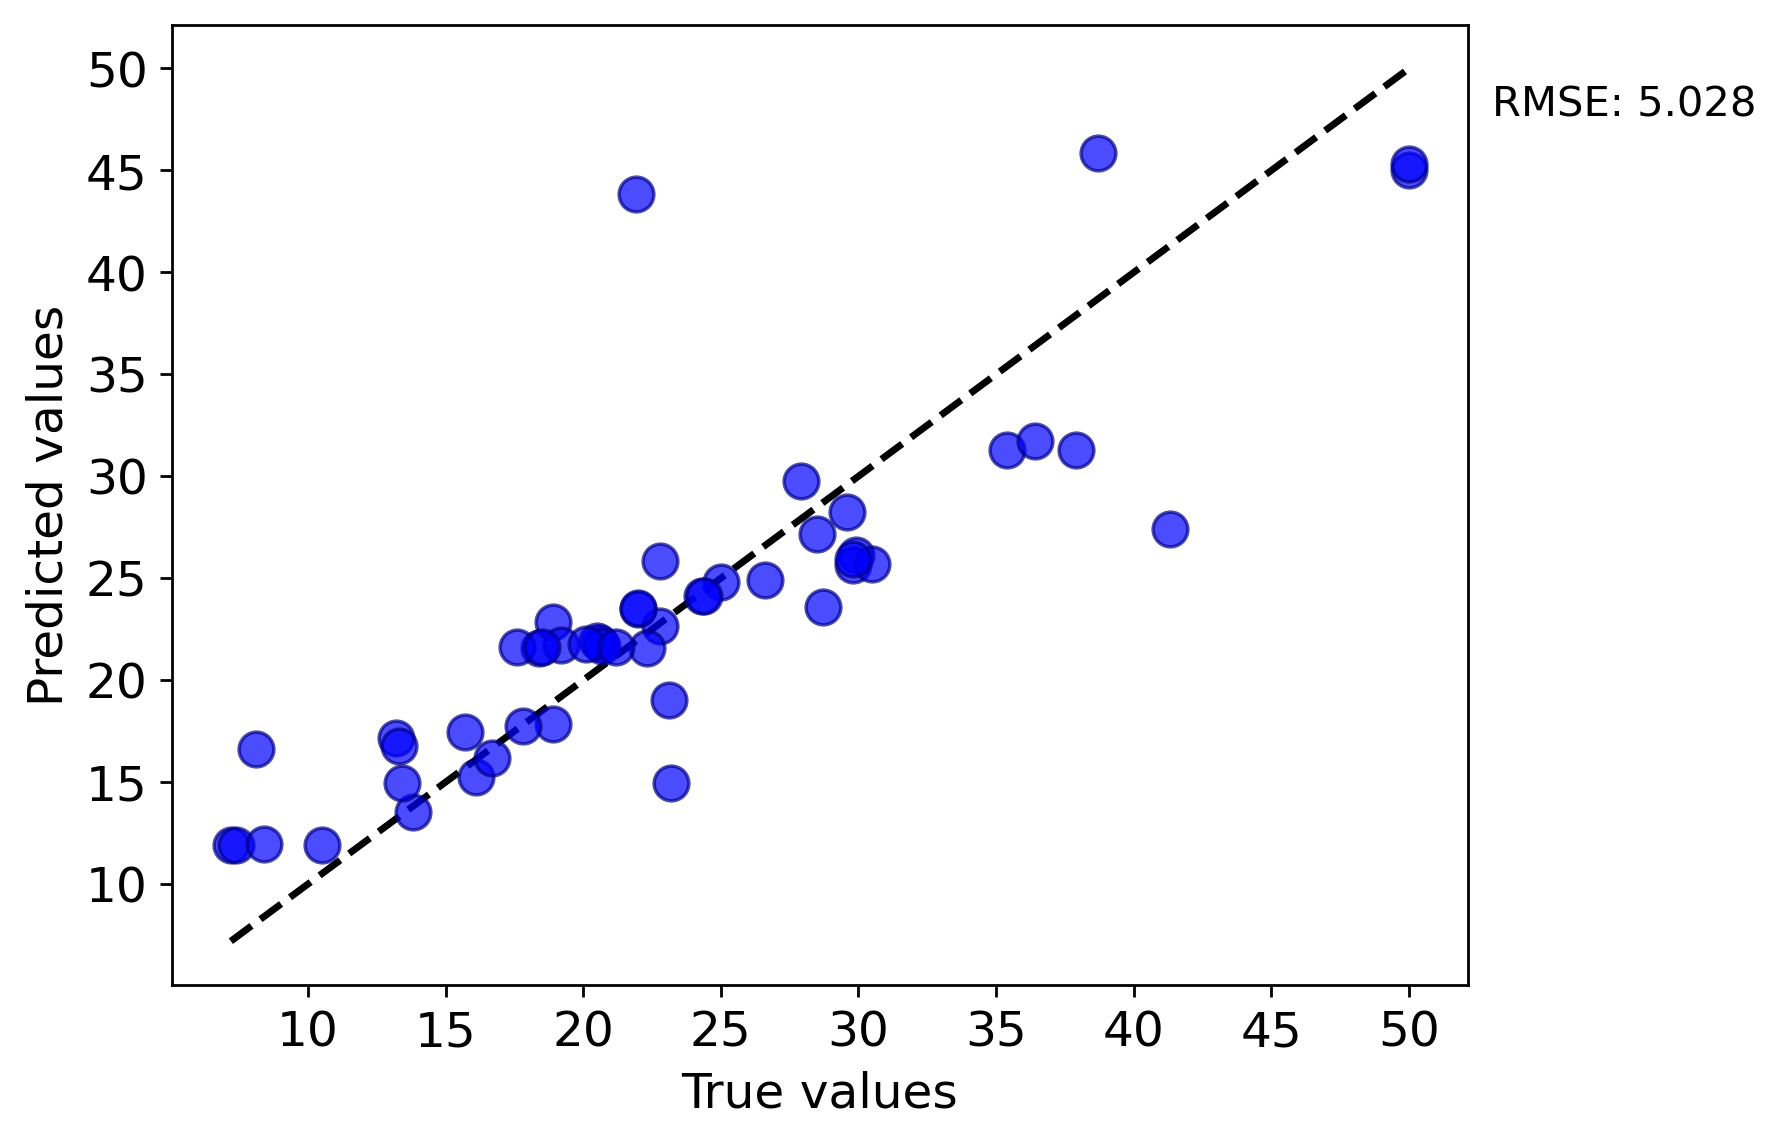

Source data for this figure (header and first rows):
y true, y pred
18.9, 17.83
18.4, 21.57
13.2, 17.16
18.9, 22.86
25.0, 24.83
35.4, 31.3
26.6, 24.89
22.0, 23.51
20.6, 21.82
38.7, 45.85
22.8, 22.64
19.2, 21.74
15.7, 17.47
13.3, 16.76
41.3, 27.39
24.3, 24.13
50.0, 45.01
50.0, 45.34
22.3, 21.56
23.1, 19.03
29.9, 26.14
37.9, 31.3
29.8, 25.64
30.5, 25.69
36.4, 31.75
28.7, 23.58
17.6, 21.61
20.5, 21.92
24.4, 24.13
29.6, 28.24
20.7, 21.68
22.0, 23.55
20.1, 21.77
28.5, 27.17
22.8, 25.84
17.8, 17.76
18.5, 21.6
21.9, 43.84
7.2, 11.91
10.5, 11.91
7.4, 11.91
23.2, 14.97
13.8, 13.51
27.9, 29.75
13.4, 14.94
8.4, 11.99
16.1, 15.27
29.8, 25.94
16.7, 16.18
8.1, 16.6
21.2, 21.64
